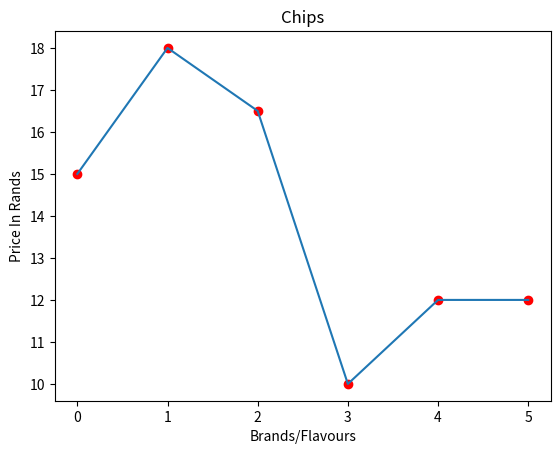
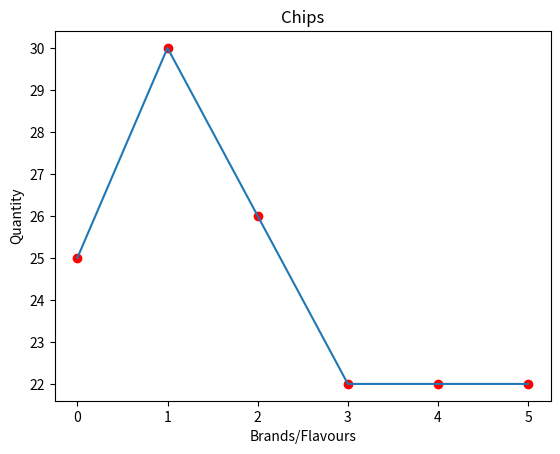
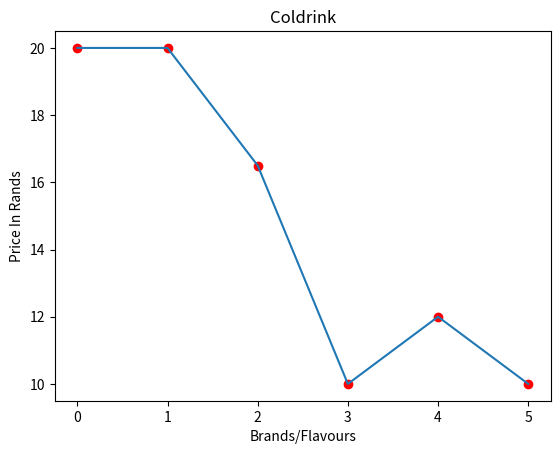
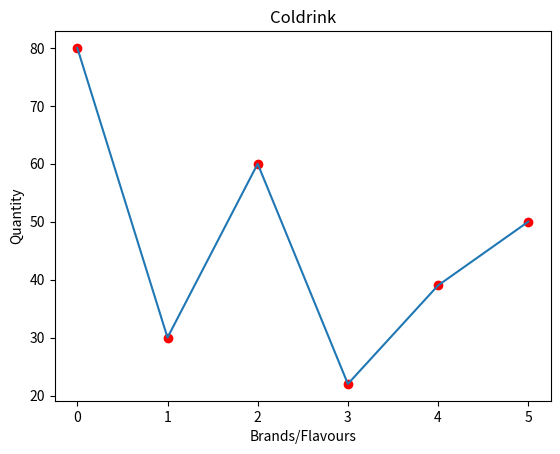
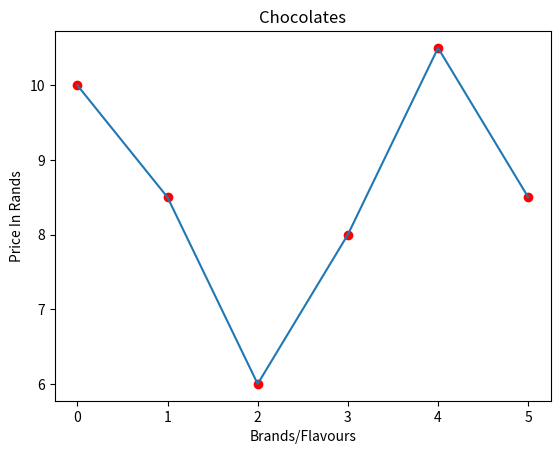
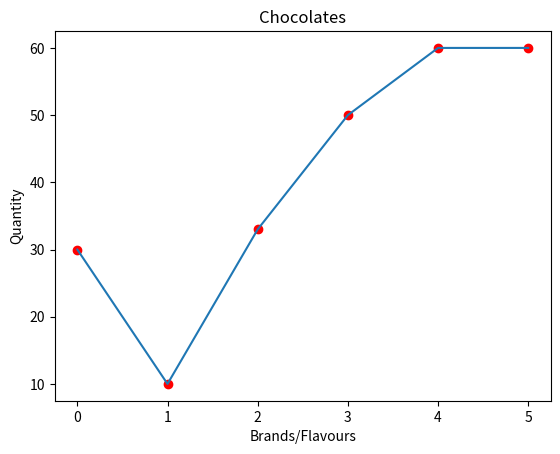
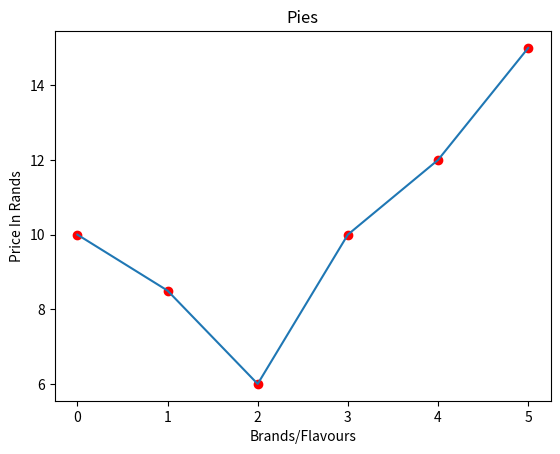
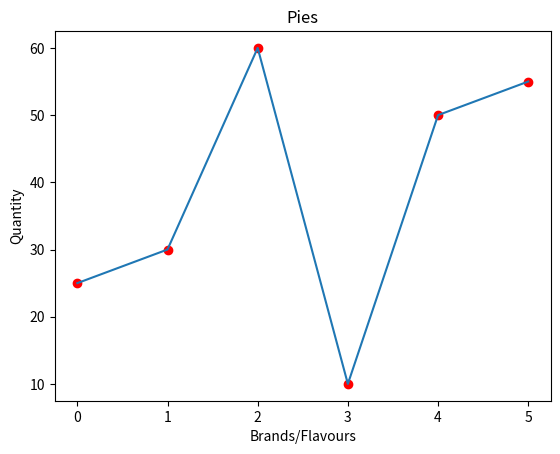
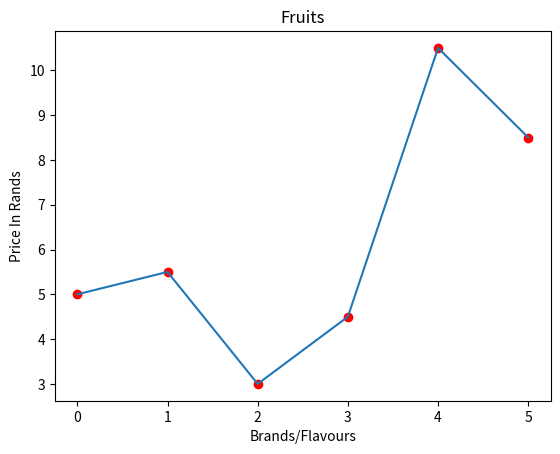
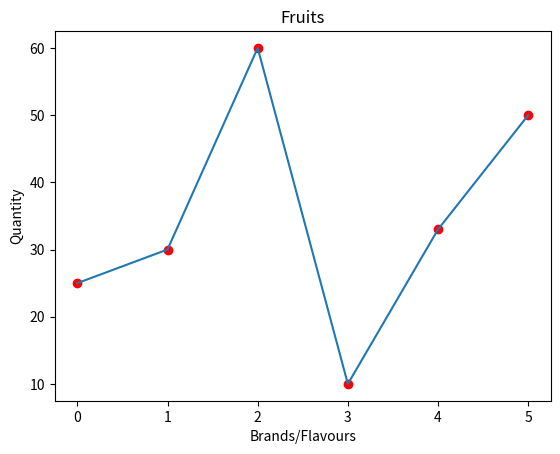
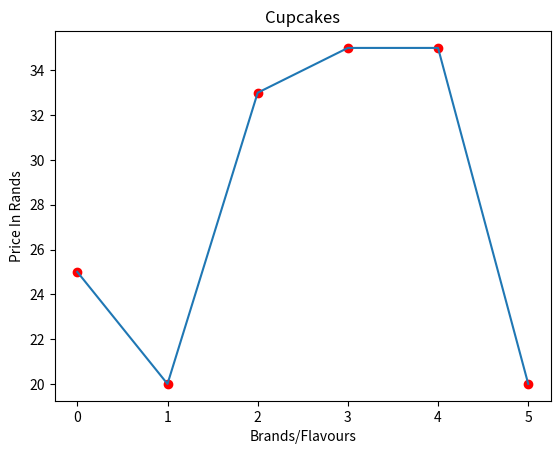
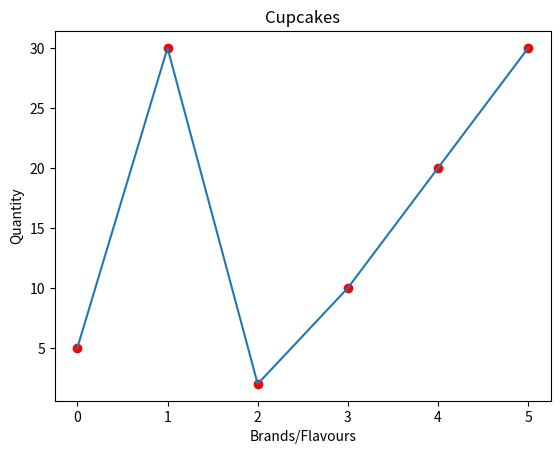
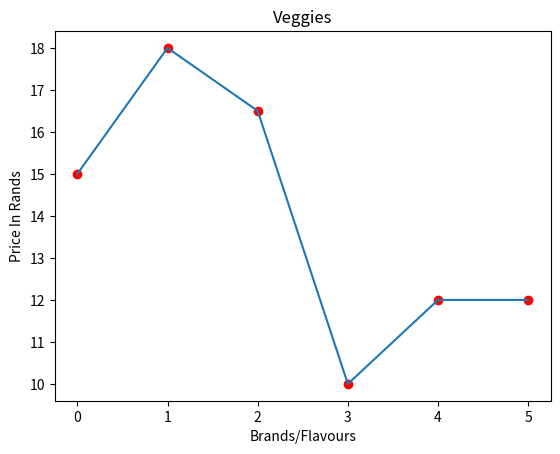
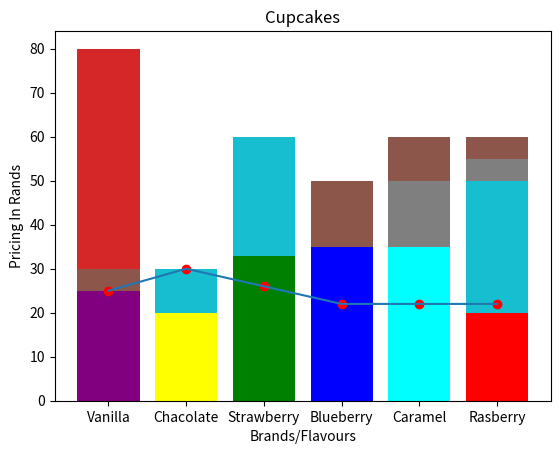

The matplotlib source for these figures, in order: (Note: this script raises an exception after producing the figures.)
import matplotlib.pyplot as plt
import numpy as np

Price = [15, 18, 16.5, 10, 12, 12]
plt.title('Chips')
plt.xlabel('Brands/Flavours')
plt.ylabel('Price In Rands')
plt.plot(Price, 'ro')
plt.plot(Price)
plt.subplots()
Quantity = [25, 30, 26, 22, 22, 22]
plt.title('Chips')
plt.xlabel('Brands/Flavours')
plt.ylabel('Quantity')
plt.plot(Quantity, 'ro')
plt.plot(Quantity)

plt.subplots()
Price = [20, 20, 16.5, 10, 12, 10]
plt.title('Coldrink')
plt.xlabel('Brands/Flavours')
plt.ylabel('Price In Rands')
plt.plot(Price, 'ro')
plt.plot(Price)
plt.subplots()
Quantity = [80, 30, 60, 22, 39, 50]
plt.title('Coldrink')
plt.xlabel('Brands/Flavours')
plt.ylabel('Quantity')
plt.plot(Quantity, 'ro')
plt.plot(Quantity)


plt.subplots()
Price = [10, 8.5, 6, 8, 10.5, 8.5]
plt.title('Chocolates')
plt.xlabel('Brands/Flavours')
plt.ylabel('Price In Rands')
plt.plot(Price, 'ro')
plt.plot(Price)
plt.subplots()
Quantity = [30, 10, 33, 50, 60, 60] 
plt.title('Chocolates')
plt.xlabel('Brands/Flavours')
plt.ylabel('Quantity')
plt.plot(Quantity, 'ro')
plt.plot(Quantity)


plt.subplots()
Price = [10, 8.5, 6, 10, 12, 15]
plt.title('Pies')
plt.xlabel('Brands/Flavours')
plt.ylabel('Price In Rands')
plt.plot(Price, 'ro')
plt.plot(Price)
plt.subplots()
Quantity = [25, 30, 60, 10, 50, 55]
plt.title('Pies')
plt.xlabel('Brands/Flavours')
plt.ylabel('Quantity')
plt.plot(Quantity, 'ro')
plt.plot(Quantity)


plt.subplots()
Price = [5, 5.5, 3, 4.5, 10.5, 8.5]
plt.title('Fruits')
plt.xlabel('Brands/Flavours')
plt.ylabel('Price In Rands')
plt.plot(Price, 'ro')
plt.plot(Price)
plt.subplots()
Quantity = [25, 30, 60, 10, 33, 50]
plt.title('Fruits')
plt.xlabel('Brands/Flavours')
plt.ylabel('Quantity')
plt.plot(Quantity, 'ro')
plt.plot(Quantity)


plt.subplots()
Price = [25, 20, 33, 35, 35, 20]
plt.title('Cupcakes')
plt.xlabel('Brands/Flavours')
plt.ylabel('Price In Rands')
plt.plot(Price, 'ro')
plt.plot(Price)
plt.subplots()
Quantity = [5, 30, 2, 10, 20, 30]
plt.title('Cupcakes')
plt.xlabel('Brands/Flavours')
plt.ylabel('Quantity')
plt.plot(Quantity, 'ro')
plt.plot(Quantity)


plt.subplots()
Price = [15, 18, 16.5, 10, 12, 12]
plt.title('Veggies')
plt.xlabel('Brands/Flavours')
plt.ylabel('Price In Rands')
plt.plot(Price, 'ro')
plt.plot(Price)
plt.subplots()
Quantity = [25, 30, 26, 22, 22, 22]
plt.title('Veggies')
plt.xlabel('Brands/Flavours')
plt.ylabel('Price In Rands')
plt.plot(Quantity, 'ro')
plt.plot(Quantity)

Price = [15, 18, 16.5, 10, 12, 12]
bars = ('Simba', 'Lays', 'Doretos', 'Cheese-C', 'Jumping-J', 'Nik-Naks')
y_pos = np.arange(len(bars))

plt.title('Chips')
plt.xlabel('Brands/Flavours')
plt.ylabel('Pricing In Rands')
 # Create bars
plt.bar(y_pos, Price)
 # Create names on the x-axis
plt.xticks(y_pos, bars)
plt.bar(y_pos, Price, color=['purple', 'red', 'green', 'blue', 'cyan', 'yellow'])
plt.show()

Quantity = [25, 30, 26, 22, 22, 22]
bars = ('Simba', 'Lays', 'Doretos', 'Cheese-C', 'Jumping-J', 'Nik-Naks')
y_pos = np.arange(len(bars))
plt.title('Stock For Chips')
plt.xlabel('Brands/Flavours')
plt.ylabel('Quantity')
plt.bar(y_pos, Quantity)
plt.xticks(y_pos, bars)
plt.bar(y_pos, Price, color=['black', 'black', 'black', 'black', 'black', 'black'])
plt.show()



Price = [20, 20, 16.5, 10, 12, 10]
bars = ('Coke', 'Fanta', 'Pepsi', 'Jive', 'Kingsley', 'Refresh')
y_pos = np.arange(len(bars))
plt.title('Coldrink')
plt.xlabel('Brands/Flavours')
plt.ylabel('Pricing In Rands')
plt.bar(y_pos, Price)
plt.xticks(y_pos, bars)
plt.bar(y_pos, Price, color=['pink', 'red', 'green', 'blue', 'cyan', 'yellow'])
plt.show()
Quantity = [80, 30, 60, 22, 39, 50]
bars = ('Coke', 'Fanta', 'Pepsi', 'Jive', 'Kingsley', 'Refresh')
y_pos = np.arange(len(bars))
plt.title('Stock For Coldrink')
plt.xlabel('Brands/Flavours')
plt.ylabel('Quantity')
plt.bar(y_pos, Quantity)
plt.xticks(y_pos, bars)
plt.bar(y_pos, Price, color=['black', 'black', 'black', 'black', 'black', 'black'])
plt.show()


Price = [10, 8.5, 6, 8, 10.5, 8.5]
bars = ('Kit Kat', 'Lunch Bar', 'P.S', 'Rolo', 'Bar-One', 'Tex')
y_pos = np.arange(len(bars))
plt.title('Chocolates')
plt.xlabel('Brands/Flavours')
plt.ylabel('Pricing In Rands')
plt.bar(y_pos, Price)
plt.xticks(y_pos, bars)
plt.bar(y_pos, Price, color=['purple', 'red', 'orange', 'blue', 'black', 'yellow'])
plt.show()
Quantity = [30, 10, 33, 50, 60, 60]
bars = ('Kit Kat', 'Lunch Bar', 'P.S', 'Rolo', 'Bar-One', 'Tex')
y_pos = np.arange(len(bars))
plt.title('Stock For Chocolates')
plt.xlabel('Brands/Flavours')
plt.ylabel('Quantity')
plt.bar(y_pos, Quantity)
plt.xticks(y_pos, bars)
plt.bar(y_pos, Price, color=['black', 'black', 'black', 'black', 'black', 'black'])
plt.show()


Price = [10, 8.5, 6, 10, 12, 15]
bars = ('P/S Pie', 'S&K Pie', 'Sausage', 'Burger', 'Cheese', 'Chicken')
y_pos = np.arange(len(bars))
plt.title('Pies')
plt.xlabel('Brands/Flavours')
plt.ylabel('Pricing In Rands')
plt.bar(y_pos, Price)
plt.xticks(y_pos, bars)
plt.bar(y_pos, Price, color=['purple', 'red', 'green', 'blue', 'cyan', 'yellow'])
plt.show()
Quantity = [25, 30, 60, 10, 50, 55]
bars = ('P/S Pie', 'S&K Pie', 'Sausage', 'Burger', 'Cheese', 'Chicken')
y_pos = np.arange(len(bars))
plt.title('Stock For Pies')
plt.xlabel('Brands/Flavours')
plt.ylabel('Quantity')
plt.bar(y_pos, Quantity)
plt.xticks(y_pos, bars)
plt.bar(y_pos, Price, color=['black', 'black', 'black', 'black', 'black', 'black'])
plt.show()

Price = [5, 5.5, 3, 4.5, 10.5, 8.5]
bars = ('Orange', 'Pear', 'Banana', 'Orange', 'Plum', 'Litchi')
y_pos = np.arange(len(bars))
plt.title('Fruits')
plt.xlabel('Brands/Flavours')
plt.ylabel('Pricing In Rands')
plt.bar(y_pos, Price)
plt.xticks(y_pos, bars)
plt.bar(y_pos, Price, color=['blue', 'red', 'green', 'purple', 'cyan', 'yellow'])
plt.show()
Quantity = [25, 30, 60, 10, 33, 50]
bars = ('Orange', 'Pear', 'Banana', 'Orange', 'Plum', 'Litchi')
y_pos = np.arange(len(bars))
plt.title('Stock For Fruits')
plt.xlabel('Brands/Flavours')
plt.ylabel('Quantity')
plt.bar(y_pos, Quantity)
plt.xticks(y_pos, bars)
plt.bar(y_pos, Price, color=['black', 'black', 'black', 'black', 'black', 'black'])
plt.show()

Price = [25, 20, 33, 35, 35, 20]
bars = ('Vanilla', 'Chacolate', 'Strawberry', 'Blueberry', 'Caramel', 'Rasberry')
y_pos = np.arange(len(bars))
plt.title('Cupcakes')
plt.xlabel('Brands/Flavours')
plt.ylabel('Pricing In Rands')
plt.bar(y_pos, Price)
plt.xticks(y_pos, bars)
plt.bar(y_pos, Price, color=['purple', 'yellow', 'green', 'blue', 'cyan', 'red'])
plt.show()
Quantity = [5, 30, 2, 10, 20, 30]
bars = ('Vanilla', 'Chacolate', 'Strawberry', 'Blueberry', 'Caramel', 'Rasberry')
y_pos = np.arange(len(bars))

Price = [15, 18, 16.5, 10, 12, 12, 20, 20, 16.5, 10, 12, 10, 10, 8.5, 6, 8, 10.5, 8.5, 10, 8.5, 6, 10, 12, 15, 5, 5.5, 3, 4.5, 10.5, 8.5, 25, 20, 33, 35, 35, 20, 15, 18, 16.5, 10, 12, 12]

Quantity = [25, 30, 26, 22, 22, 22, 80, 30, 60, 22, 39, 50, 30, 10, 33, 50, 60, 60, 25, 30, 60, 10, 50, 55, 25, 30, 60, 10, 33, 50, 5, 30, 2, 10, 20, 30, 25, 30, 26, 22, 22, 22]

color = np.random.rand(42)

size = np.random.randint(20, 30, 10)

# Creating a scatter plot

plt.scatter(Price, Quantity, c=color, s=size)

# Labeling the plot and showing it

plt.xlabel('Values from list Price')

plt.ylabel('Values from list Quantity')

plt.show()
plt.title('Stock For Cupcakes')
plt.xlabel('Brands/Flavours')
plt.ylabel('Quantity')
plt.bar(y_pos, Quantity)
plt.xticks(y_pos, bars)
plt.bar(y_pos, Price, color=['black', 'black', 'black', 'black', 'black', 'black'])
plt.show()

Price = [15, 18, 16.5, 10, 12, 12]
bars = ('Spinach', 'Cabbage', 'Carrots', 'Butternut', 'Tomatoes', 'beetroot')
y_pos = np.arange(len(bars))
plt.title('Veggies')
plt.xlabel('Brands/Flavours')
plt.ylabel('Pricing In Rands')
plt.bar(y_pos, Price)
plt.xticks(y_pos, bars)
plt.bar(y_pos, Price, color=['purple', 'red', 'cyan', 'blue', 'green', 'yellow'])
plt.show()
Quantity = [25, 30, 26, 22, 22, 22]
bars = ('Spinach', 'Cabbage', 'Carrots', 'Butternut', 'Tomatoes', 'beetroot')
y_pos = np.arange(len(bars))
plt.title('Stock For Veggies')
plt.xlabel('Brands/Flavours')
plt.ylabel('Quantity')
plt.bar(y_pos, Quantity)
plt.xticks(y_pos, bars)
plt.bar(y_pos, Price, color=['black', 'black', 'black', 'black', 'black', 'black'])
plt.show()

